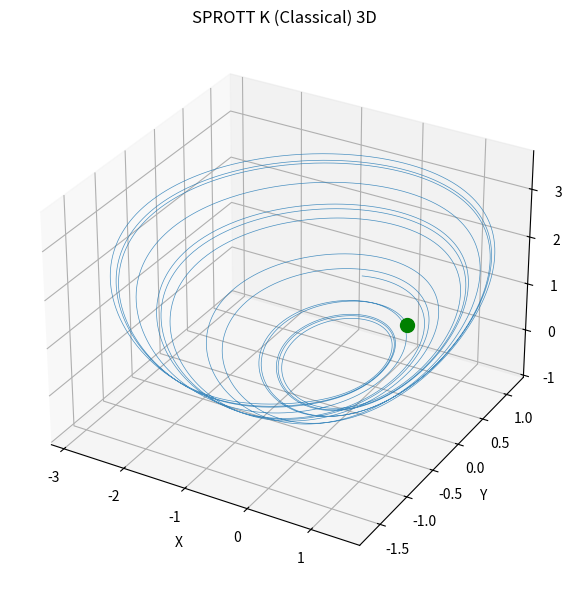
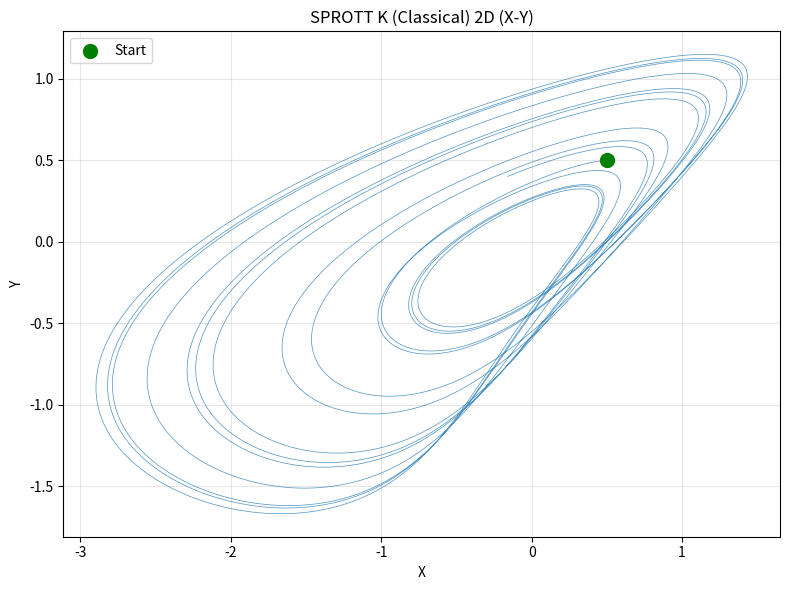
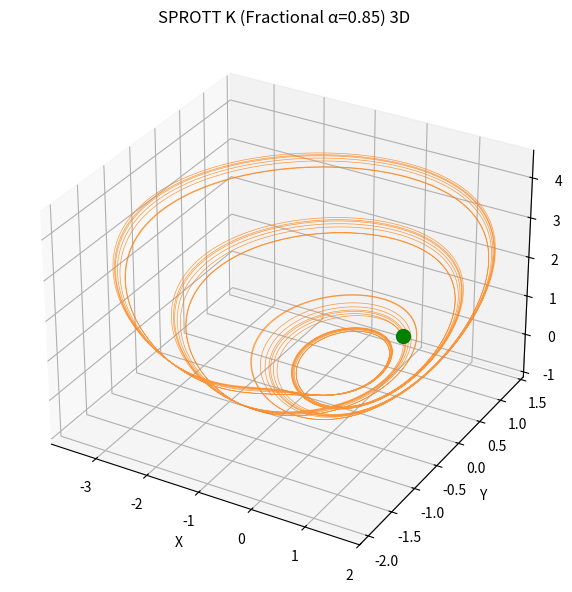
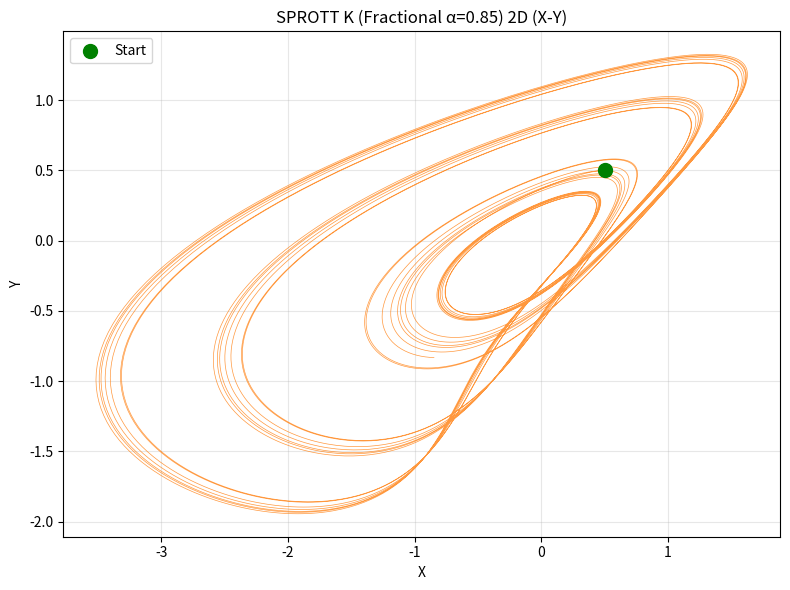
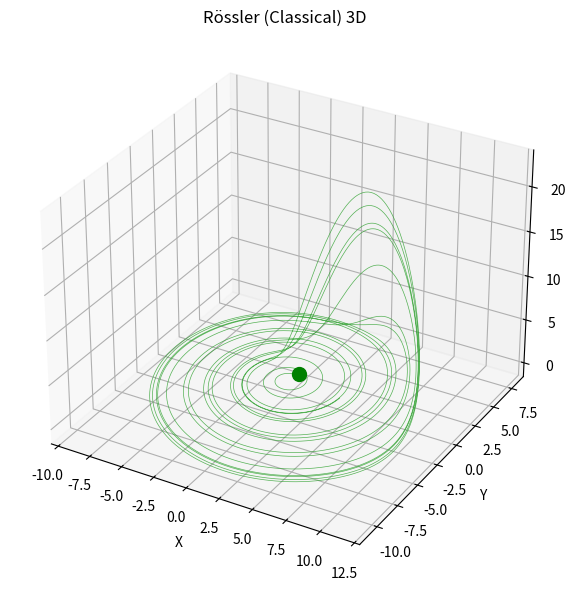
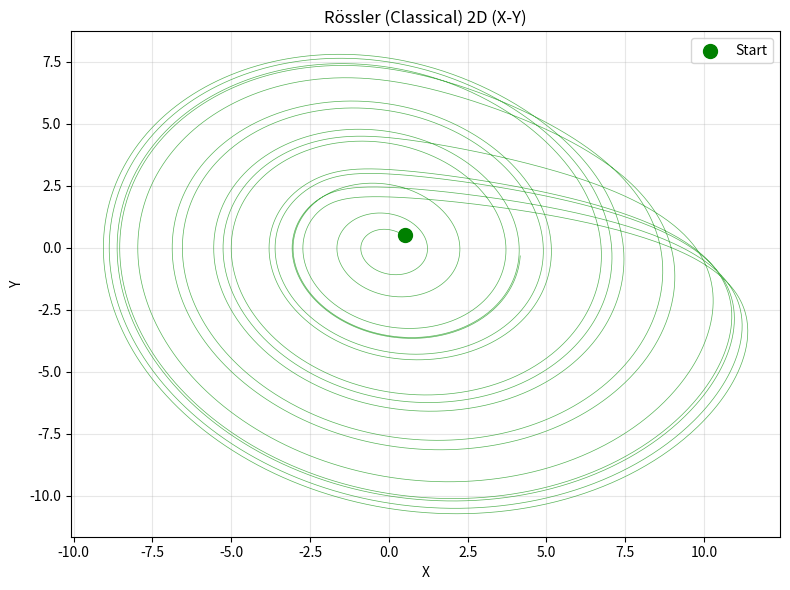
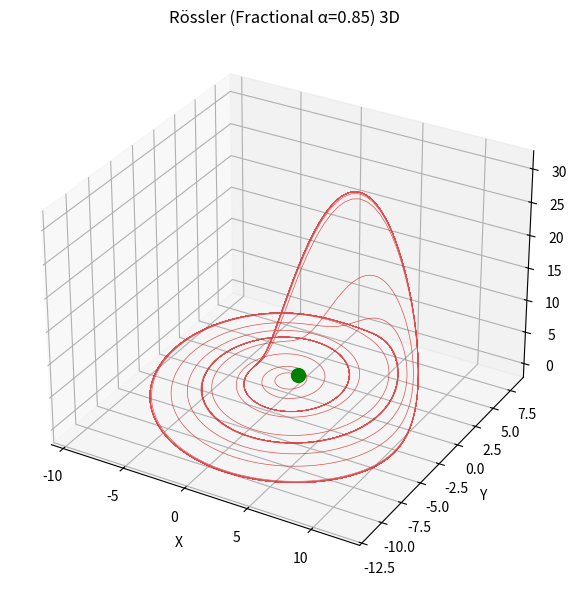
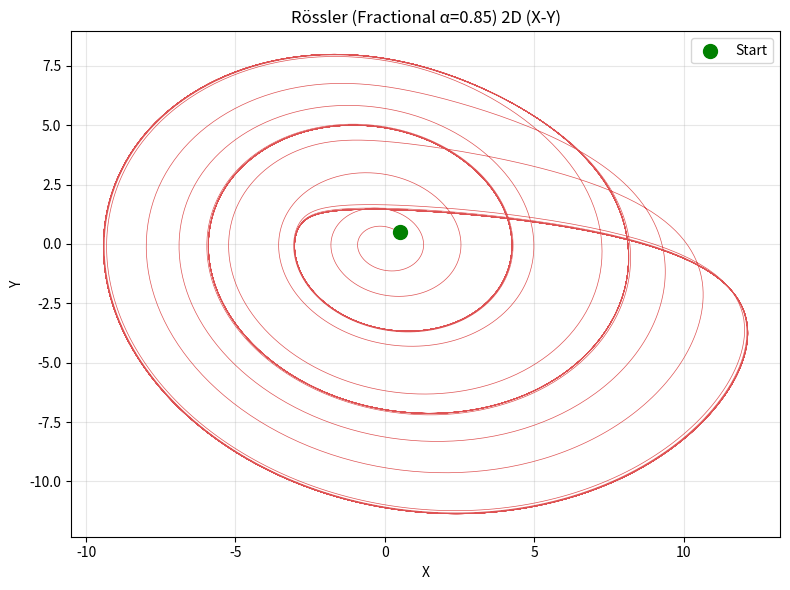

The matplotlib source for these figures, in order:
import numpy as np
import matplotlib.pyplot as plt
from mpl_toolkits.mplot3d import Axes3D
from scipy.integrate import odeint
from scipy.special import gamma
import warnings
warnings.filterwarnings('ignore')

def caputo_fractional_ode_solver(alpha, f, y0, t):
    """Solves fractional ODE: D^alpha y = f(y, t) using simplified method for Caputo derivative of order alpha in (0, 1]"""
    y0 = np.asarray(y0)
    n = len(t)
    d = len(y0)
    y = np.zeros((n, d))
    y[0] = y0
    for i in range(n - 1):
        dt = t[i + 1] - t[i]
        y_next = y[i] + (dt ** alpha) * f(y[i], t[i]) / gamma(alpha + 1)
        y[i + 1] = y_next
    return y

def sprott_k(y, t, a=0.3):
    x, y_var, z = y
    dx_dt = -z + x * y_var
    dy_dt = x - y_var
    dz_dt = x + a * z
    return [dx_dt, dy_dt, dz_dt]

def rossler(y, t, a=0.2, b=0.2, c=5.7):
    x, y_var, z = y
    dx_dt = -y_var - z
    dy_dt = x + a * y_var
    dz_dt = b + z * (x - c)
    return [dx_dt, dy_dt, dz_dt]

t_end = 100.0
dt = 0.01
t = np.arange(0, t_end, dt)
y0 = np.array([0.5, 0.5, 0.5])

print("Generating solutions...")

sol_sprott_k_classical = odeint(sprott_k, y0, t)
print("[OK] SPROTT K (Classical)")

sol_sprott_k_frac = caputo_fractional_ode_solver(0.85,
    lambda y, t: np.array(sprott_k(y, t)), y0, t)
print("[OK] SPROTT K (Fractional α=0.85)")

sol_rossler_classical = odeint(rossler, y0, t)
print("[OK] Rössler (Classical)")

sol_rossler_frac = caputo_fractional_ode_solver(0.85,
    lambda y, t: np.array(rossler(y, t)), y0, t)
print("[OK] Rössler (Fractional α=0.85)")

# SPROTT K Classical - 3D
fig = plt.figure(figsize=(8, 6))
ax = fig.add_subplot(111, projection='3d')
ax.plot(sol_sprott_k_classical[:, 0],
        sol_sprott_k_classical[:, 1],
        sol_sprott_k_classical[:, 2],
        linewidth=0.5, alpha=0.8, color='#1f77b4')
ax.scatter(y0[0], y0[1], y0[2], color='green', s=100, marker='o', zorder=10)
ax.set_xlabel('X')
ax.set_ylabel('Y')
ax.set_zlabel('Z')
ax.set_title('SPROTT K (Classical) 3D')
plt.tight_layout()
plt.savefig('01_sprott_k_classical_3d.png', dpi=300)
plt.close()

# SPROTT K Classical - 2D
fig = plt.figure(figsize=(8, 6))
plt.plot(sol_sprott_k_classical[:, 0], sol_sprott_k_classical[:, 1],
         linewidth=0.5, alpha=0.8, color='#1f77b4')
plt.scatter(y0[0], y0[1], color='green', s=100, marker='o', zorder=10, label='Start')
plt.xlabel('X')
plt.ylabel('Y')
plt.title('SPROTT K (Classical) 2D (X-Y)')
plt.grid(alpha=0.3)
plt.legend()
plt.tight_layout()
plt.savefig('02_sprott_k_classical_2d.png', dpi=300)
plt.close()

# SPROTT K Fractional - 3D
fig = plt.figure(figsize=(8, 6))
ax = fig.add_subplot(111, projection='3d')
ax.plot(sol_sprott_k_frac[:, 0],
        sol_sprott_k_frac[:, 1],
        sol_sprott_k_frac[:, 2],
        linewidth=0.5, alpha=0.8, color='#ff7f0e')
ax.scatter(y0[0], y0[1], y0[2], color='green', s=100, marker='o', zorder=10)
ax.set_xlabel('X')
ax.set_ylabel('Y')
ax.set_zlabel('Z')
ax.set_title('SPROTT K (Fractional α=0.85) 3D')
plt.tight_layout()
plt.savefig('03_sprott_k_frac_3d.png', dpi=300)
plt.close()

# SPROTT K Fractional - 2D
fig = plt.figure(figsize=(8, 6))
plt.plot(sol_sprott_k_frac[:, 0], sol_sprott_k_frac[:, 1],
         linewidth=0.5, alpha=0.8, color='#ff7f0e')
plt.scatter(y0[0], y0[1], color='green', s=100, marker='o', zorder=10, label='Start')
plt.xlabel('X')
plt.ylabel('Y')
plt.title('SPROTT K (Fractional α=0.85) 2D (X-Y)')
plt.grid(alpha=0.3)
plt.legend()
plt.tight_layout()
plt.savefig('04_sprott_k_frac_2d.png', dpi=300)
plt.close()

# Rössler Classical - 3D
fig = plt.figure(figsize=(8, 6))
ax = fig.add_subplot(111, projection='3d')
ax.plot(sol_rossler_classical[:, 0],
        sol_rossler_classical[:, 1],
        sol_rossler_classical[:, 2],
        linewidth=0.5, alpha=0.8, color='#2ca02c')
ax.scatter(y0[0], y0[1], y0[2], color='green', s=100, marker='o', zorder=10)
ax.set_xlabel('X')
ax.set_ylabel('Y')
ax.set_zlabel('Z')
ax.set_title('Rössler (Classical) 3D')
plt.tight_layout()
plt.savefig('05_rossler_classical_3d.png', dpi=300)
plt.close()

# Rössler Classical - 2D
fig = plt.figure(figsize=(8, 6))
plt.plot(sol_rossler_classical[:, 0], sol_rossler_classical[:, 1],
         linewidth=0.5, alpha=0.8, color='#2ca02c')
plt.scatter(y0[0], y0[1], color='green', s=100, marker='o', zorder=10, label='Start')
plt.xlabel('X')
plt.ylabel('Y')
plt.title('Rössler (Classical) 2D (X-Y)')
plt.grid(alpha=0.3)
plt.legend()
plt.tight_layout()
plt.savefig('06_rossler_classical_2d.png', dpi=300)
plt.close()

# Rössler Fractional - 3D
fig = plt.figure(figsize=(8, 6))
ax = fig.add_subplot(111, projection='3d')
ax.plot(sol_rossler_frac[:, 0],
        sol_rossler_frac[:, 1],
        sol_rossler_frac[:, 2],
        linewidth=0.5, alpha=0.8, color='#d62728')
ax.scatter(y0[0], y0[1], y0[2], color='green', s=100, marker='o', zorder=10)
ax.set_xlabel('X')
ax.set_ylabel('Y')
ax.set_zlabel('Z')
ax.set_title('Rössler (Fractional α=0.85) 3D')
plt.tight_layout()
plt.savefig('07_rossler_frac_3d.png', dpi=300)
plt.close()

# Rössler Fractional - 2D
fig = plt.figure(figsize=(8, 6))
plt.plot(sol_rossler_frac[:, 0], sol_rossler_frac[:, 1],
         linewidth=0.5, alpha=0.8, color='#d62728')
plt.scatter(y0[0], y0[1], color='green', s=100, marker='o', zorder=10, label='Start')
plt.xlabel('X')
plt.ylabel('Y')
plt.title('Rössler (Fractional α=0.85) 2D (X-Y)')
plt.grid(alpha=0.3)
plt.legend()
plt.tight_layout()
plt.savefig('08_rossler_frac_2d.png', dpi=300)
plt.close()

print("\n" + "="*60)
print("[OK] Generation complete!")
print("="*60)
print("\nGenerated files:")
print("  1. 01_sprott_k_classical_3d.png")
print("  2. 02_sprott_k_classical_2d.png")
print("  3. 03_sprott_k_frac_3d.png")
print("  4. 04_sprott_k_frac_2d.png")
print("  5. 05_rossler_classical_3d.png")
print("  6. 06_rossler_classical_2d.png")
print("  7. 07_rossler_frac_3d.png")
print("  8. 08_rossler_frac_2d.png")
